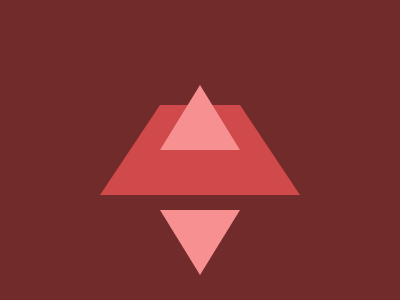

Write a web page that renders exactly this picture using CSS.

<!-- file: triangle.html -->
<div class="mid"></div>
<div class="top"></div>
<div class="bottom"></div>


<link rel="stylesheet" href="style.css">

/* file: style.css */
body {
  background: #712B2B;
}
.mid {
  width: 80px;
  height: 0px;
  border-bottom: 90px solid #D04A4C;
  border-left: 60px solid transparent;
  border-right: 60px solid transparent;
  position: absolute;
  margin: auto;
  top: 0px; left: 0px; right: 0px; bottom: 0px; 
}
.top {
  width: 0px;
  height: 0px;
  border-bottom: 65px solid #F79091;
  border-left: 40px solid transparent;
  border-right: 40px solid transparent;
  position: absolute;
  margin: auto;
  top: -65px; left: 0px; right: 0px; bottom: 0px; 
}
.bottom {
  width: 0px;
  height: 0px;
  border-bottom: 65px solid #F79091;
  border-left: 40px solid transparent;
  border-right: 40px solid transparent;
  position: absolute;
  margin: auto;
  top: 185px; left: 0px; right: 0px; bottom: 0px; 
  transform: rotate(180deg);
}
